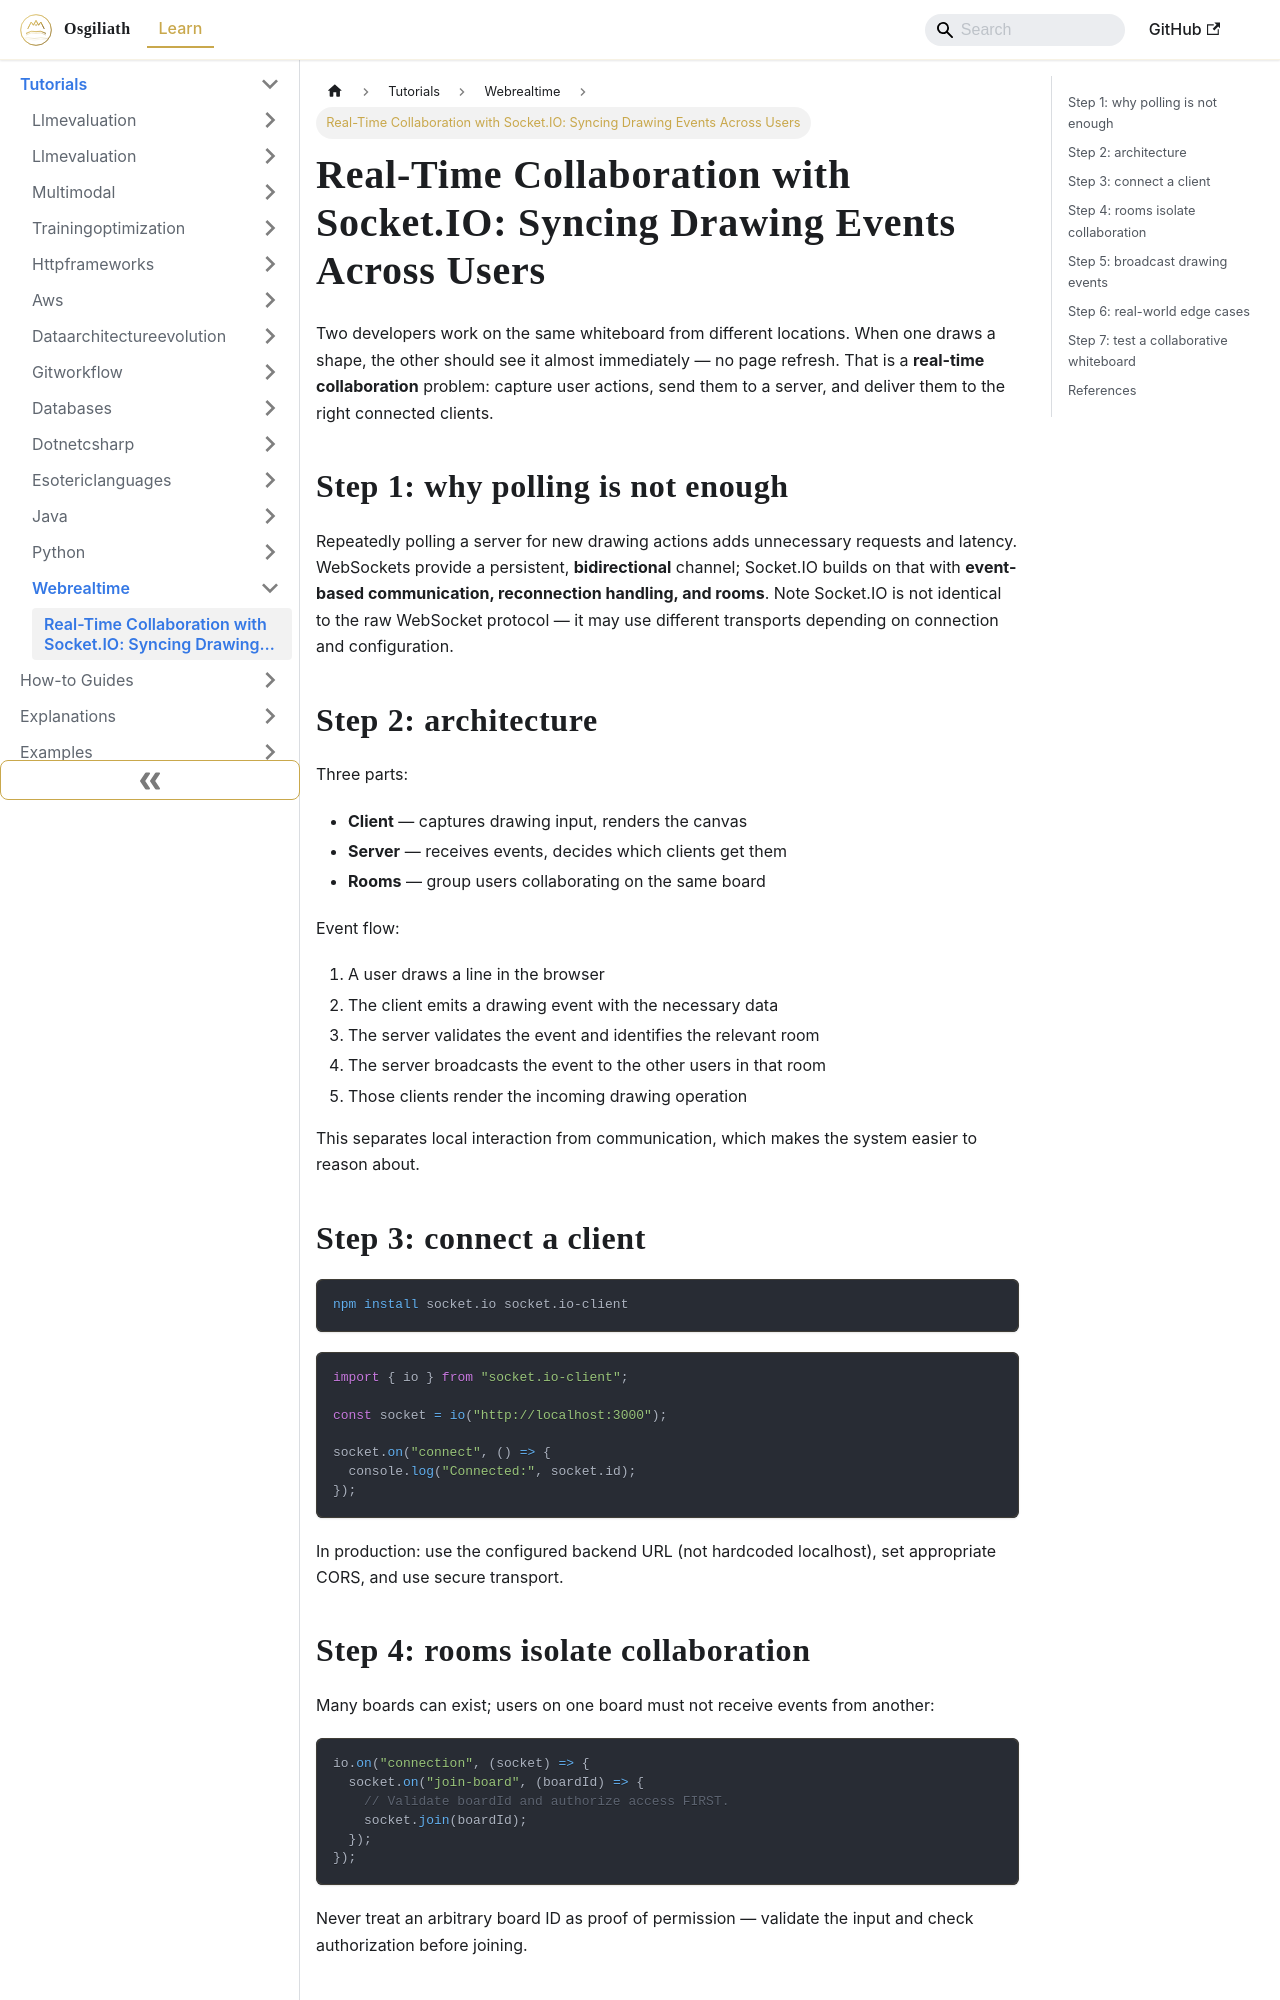

repository: OsgiliathEnterprise/kb · page: tutorials/programming/webrealtime/tutorial-socketio-collaborative-whiteboard-rooms/index.html · generator: docusaurus

---
title: 'Real-Time Collaboration with Socket.IO: Syncing Drawing Events Across Users'
diataxis: Tutorial
domain: programming
topic: web-realtime
source: DEV.to Tech News
source_url: https://dev.to/sachin_rajput_1361bca0230/real-time-collaboration-with-socketio-how-to-sync-drawing-events-across-multiple-users-470g
date: 2026-10-23
keywords:
- knowledge-base
- web-realtime
- programming
- tutorials
---
# Real-Time Collaboration with Socket.IO: Syncing Drawing Events Across Users

Two developers work on the same whiteboard from different locations. When one draws a shape, the other should see it almost immediately — no page refresh. That is a **real-time collaboration** problem: capture user actions, send them to a server, and deliver them to the right connected clients.

## Step 1: why polling is not enough

Repeatedly polling a server for new drawing actions adds unnecessary requests and latency. WebSockets provide a persistent, **bidirectional** channel; Socket.IO builds on that with **event-based communication, reconnection handling, and rooms**. Note Socket.IO is not identical to the raw WebSocket protocol — it may use different transports depending on connection and configuration.

## Step 2: architecture

Three parts:

- **Client** — captures drawing input, renders the canvas
- **Server** — receives events, decides which clients get them
- **Rooms** — group users collaborating on the same board

Event flow:

1. A user draws a line in the browser
2. The client emits a drawing event with the necessary data
3. The server validates the event and identifies the relevant room
4. The server broadcasts the event to the other users in that room
5. Those clients render the incoming drawing operation

This separates local interaction from communication, which makes the system easier to reason about.

## Step 3: connect a client

```bash
npm install socket.io socket.io-client
```

```js
import { io } from "socket.io-client";

const socket = io("http://localhost:3000");

socket.on("connect", () => {
  console.log("Connected:", socket.id);
});
```

In production: use the configured backend URL (not hardcoded localhost), set appropriate CORS, and use secure transport.
